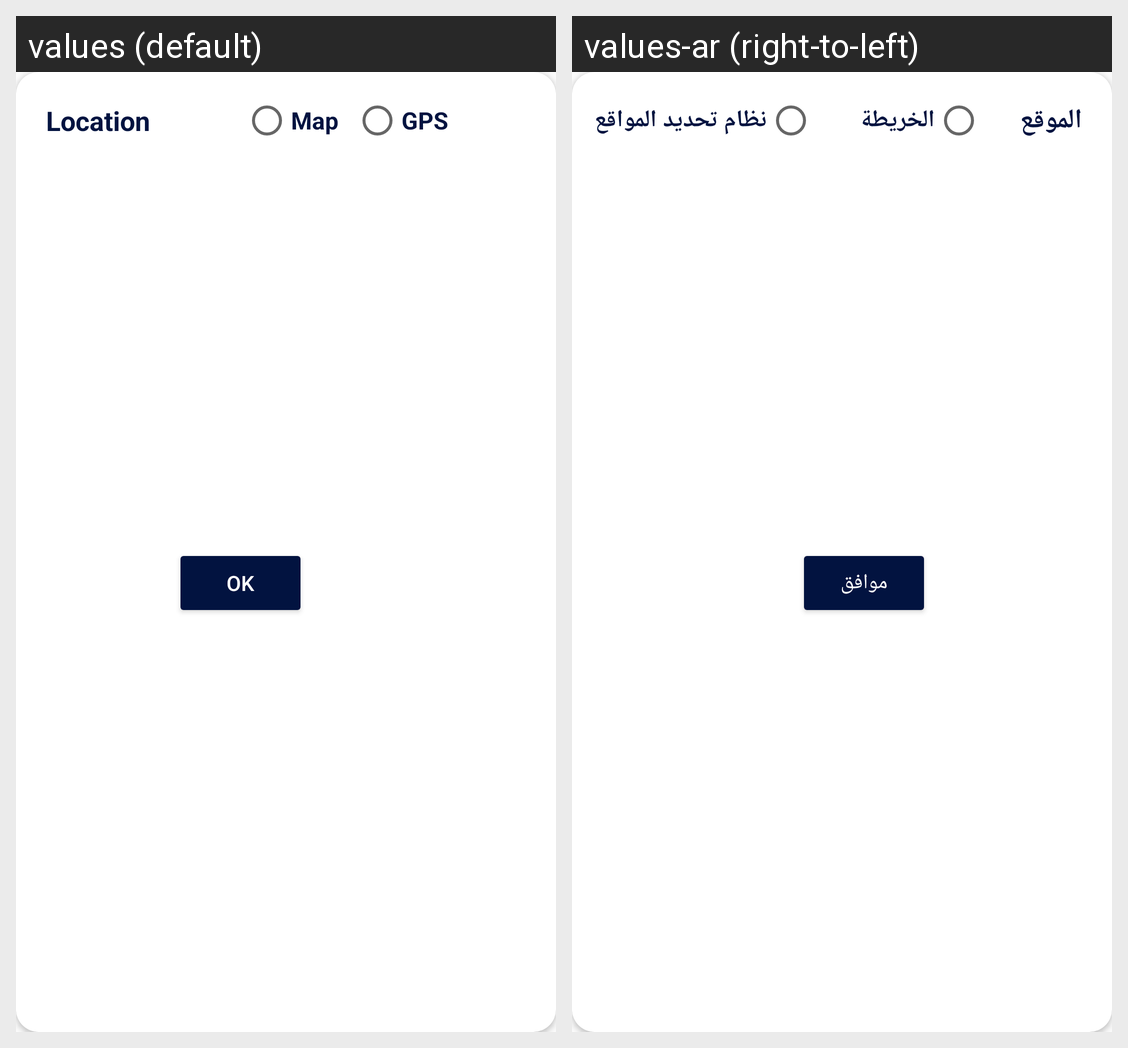

Here is an Android app screen in its default locale and in the app's own translations. Write out the translated-string differences for the strings that appear on this screen.
Android screen res/layout/dialog_layout.xml rendered under 2 locales, left to right: values (default), values-ar (right-to-left). Device: Nexus 5 (rendered at 1080×1920; each locale shown at half size, 540×960, under a caption strip naming it); theme Theme.Weather.
Strings drawn on this screen, with the default value and each locale's value (text and hints the layout hard-codes, and strings that could not be matched under every locale, appear in the picture but are not listed):

SMap
  values: Map
  values-ar: الخريطة

Sgps
  values: GPS
  values-ar: نظام تحديد المواقع

LocationSettings
  values: Location
  values-ar: الموقع

dialogBtn
  values: Ok
  values-ar: موافق
